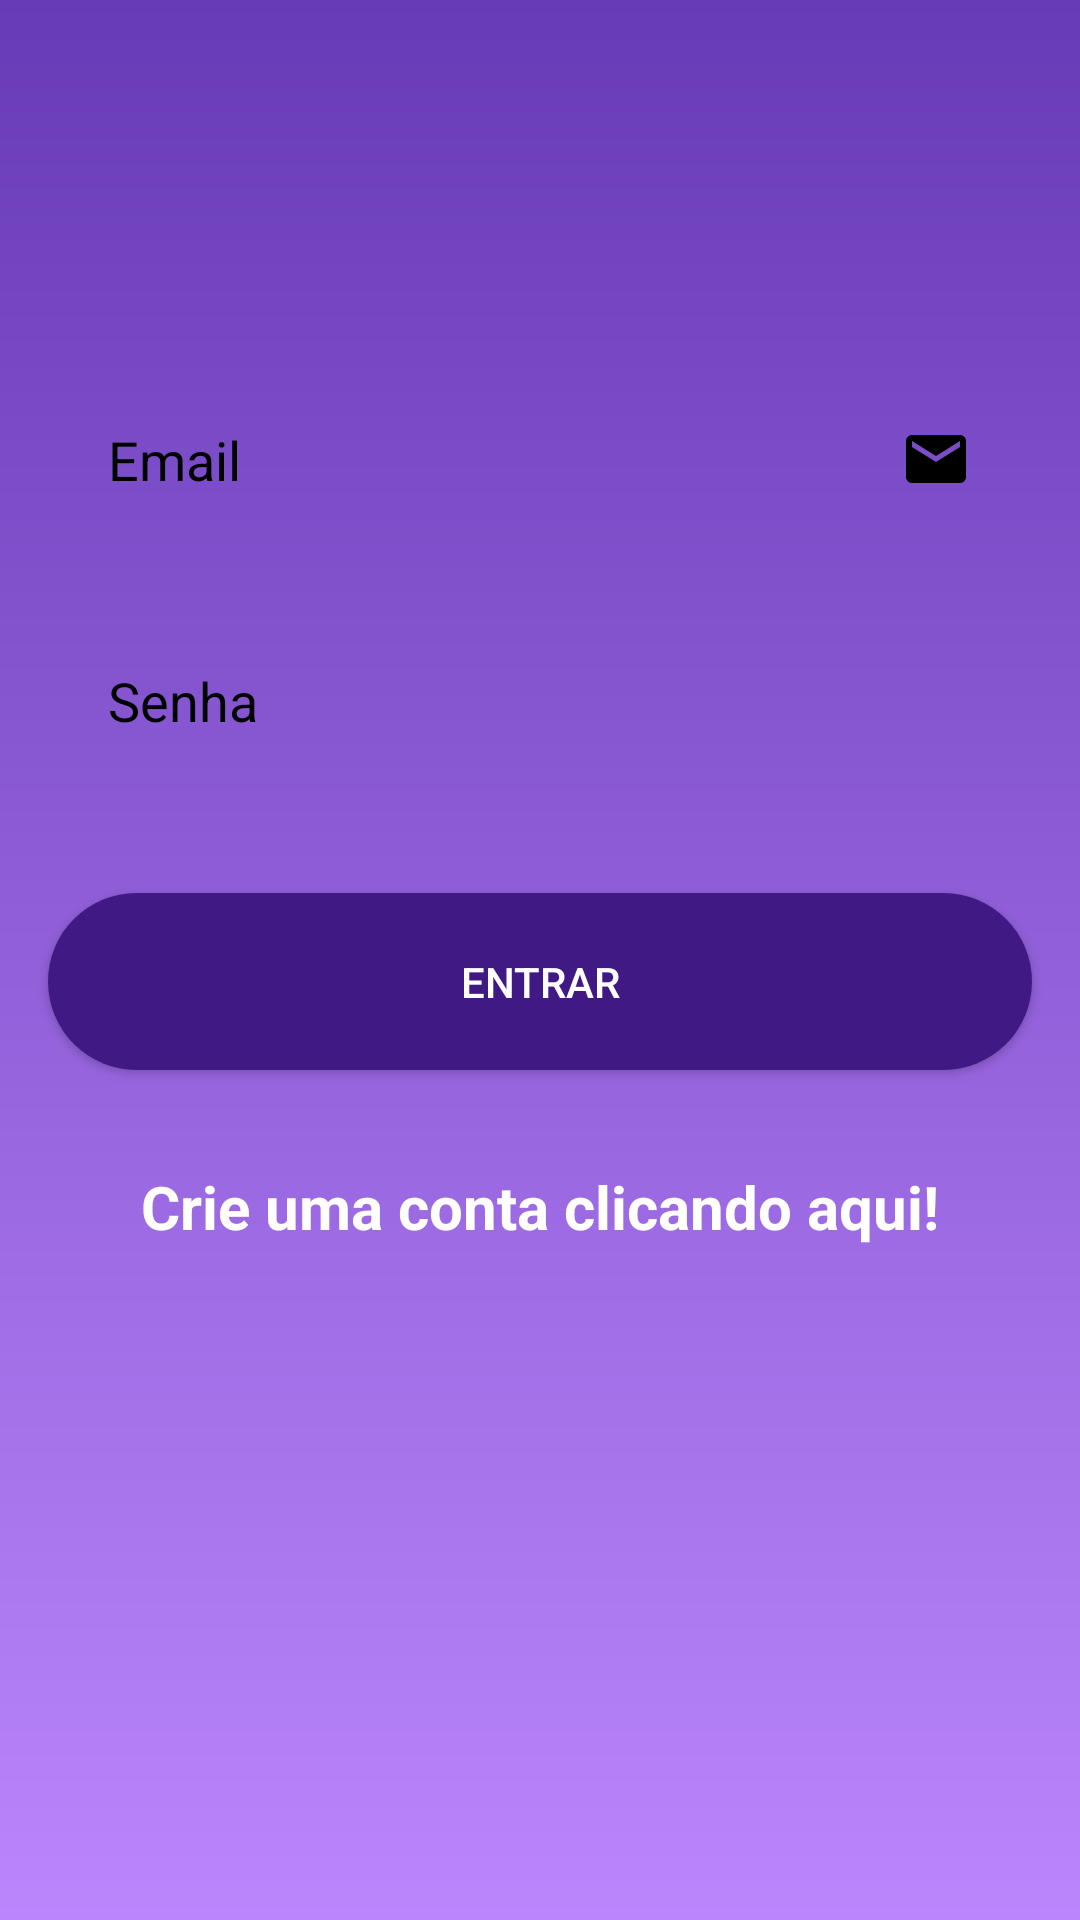

The Android layout XML behind this screen, and the referenced resources:
<!-- AndroidManifest.xml: application theme Theme.AppLojaVirtual -->
<!-- res/layout/tela_login.xml -->
<?xml version="1.0" encoding="utf-8"?>
<androidx.constraintlayout.widget.ConstraintLayout xmlns:android="http://schemas.android.com/apk/res/android"
    xmlns:app="http://schemas.android.com/apk/res-auto"
    xmlns:tools="http://schemas.android.com/tools"
    android:layout_width="match_parent"
    android:layout_height="match_parent"
    android:id="@+id/tela_login"
    android:background="@drawable/shape_degrade">

    <EditText
        android:id="@+id/editEmail"
        android:layout_width="0dp"
        android:layout_height="wrap_content"
        android:layout_marginStart="16dp"

        android:layout_marginEnd="16dp"
        android:layout_marginBottom="16dp"
        android:background="@drawable/shape_edit_text"
        android:drawableRight="@drawable/ic_email"
        android:ems="10"
        android:inputType="textEmailAddress"
        android:padding="20dp"
        android:textColorHint="@color/black"
        app:itemIconTint="@color/black"
        app:layout_constraintBottom_toTopOf="@+id/editSenha"
        app:layout_constraintEnd_toEndOf="parent"
        android:hint="@string/email"
        app:layout_constraintStart_toStartOf="parent"
        app:layout_constraintTop_toTopOf="parent"
        app:layout_constraintVertical_bias="0.35000002"
        app:layout_constraintVertical_chainStyle="packed" />

    <EditText
        android:id="@+id/editSenha"
        android:layout_width="0dp"
        android:layout_height="wrap_content"
        android:layout_marginStart="16dp"
        android:layout_marginEnd="16dp"
        android:layout_marginBottom="32dp"
        android:background="@drawable/shape_edit_text"
        android:drawableRight="@drawable/ic_lock"
        android:ems="10"
        android:hint="@string/senha"
        android:inputType="textPassword"
        android:padding="20dp"
        android:textColorHint="@color/black"
        app:layout_constraintBottom_toTopOf="@+id/btnEntrar"
        app:layout_constraintEnd_toEndOf="parent"
        app:layout_constraintStart_toStartOf="parent"
        app:layout_constraintTop_toBottomOf="@+id/editEmail" />

    <Button
        android:id="@+id/btnEntrar"
        android:layout_width="0dp"
        android:layout_height="wrap_content"
        android:layout_marginStart="16dp"
        android:layout_marginEnd="16dp"
        android:layout_marginBottom="32dp"
        android:background="@drawable/shape_button"
        android:padding="20dp"
        android:text="@string/btn_entrar"
        android:textColor="@color/white"
        app:layout_constraintBottom_toTopOf="@+id/txtCriarConta"
        app:layout_constraintEnd_toEndOf="parent"
        app:layout_constraintStart_toStartOf="parent"
        android:onClick="btnEntrar"
        app:layout_constraintTop_toBottomOf="@+id/editSenha" />

    <TextView
        android:id="@+id/txtCriarConta"
        android:layout_width="wrap_content"
        android:layout_height="wrap_content"
        android:onClick="telaCadastro"
        android:text="@string/criar_conta"
        android:textColor="@color/white"
        android:textSize="20sp"
        android:textStyle="bold"
        app:layout_constraintBottom_toBottomOf="parent"
        app:layout_constraintEnd_toEndOf="parent"
        app:layout_constraintStart_toStartOf="parent"
        app:layout_constraintTop_toBottomOf="@+id/btnEntrar" />

</androidx.constraintlayout.widget.ConstraintLayout>
<!-- resources referenced by this layout -->
<resources>
  <color name="black">#FF000000</color>
  <color name="white">#FFFFFFFF</color>
  <!-- drawable ic_email (drawable) -->
  <vector xmlns:android="http://schemas.android.com/apk/res/android"
      android:width="24dp"
      android:height="24dp"
      android:viewportWidth="24"
      android:viewportHeight="24"
      android:tint="@color/black">
    <path
        android:fillColor="@color/black"
        android:pathData="M20,4L4,4c-1.1,0 -1.99,0.9 -1.99,2L2,18c0,1.1 0.9,2 2,2h16c1.1,0 2,-0.9 2,-2L22,6c0,-1.1 -0.9,-2 -2,-2zM20,8l-8,5 -8,-5L4,6l8,5 8,-5v2z"/>
  </vector>
  <!-- drawable shape_button (drawable) -->
  <?xml version="1.0" encoding="utf-8"?>
  <shape xmlns:android="http://schemas.android.com/apk/res/android"
      >
  
      <solid android:color="@color/Roxo_Degrade"/>
      <corners android:radius="30dp"/>
  
  </shape>
  <!-- drawable shape_degrade (drawable) -->
  <?xml version="1.0" encoding="utf-8"?>
  <shape xmlns:android="http://schemas.android.com/apk/res/android"
      android:shape="rectangle">
  
      <gradient
          android:startColor="@color/purple_200"
          android:endColor="@color/Roxo"
          android:angle="90"
          />
  </shape>
  <string name="btn_entrar">entrar</string>
  <string name="criar_conta">Crie uma conta clicando aqui!</string>
  <string name="email">Email</string>
  <string name="senha">Senha</string>
  <style name="Theme.AppLojaVirtual" parent="Theme.AppCompat.DayNight.DarkActionBar">
          
          <item name="colorPrimary">@color/purple_500</item>
          <item name="colorPrimaryVariant">@color/purple_700</item>
          <item name="colorOnPrimary">@color/white</item>
          
          <item name="colorSecondary">@color/teal_200</item>
          <item name="colorSecondaryVariant">@color/teal_700</item>
          <item name="colorOnSecondary">@color/black</item>
          
          <item name="android:statusBarColor" tools:targetApi="l">?attr/colorPrimaryVariant</item>
          
      </style>
  <color name="Roxo_Degrade">#411985</color>
  <color name="purple_200">#FFBB86FC</color>
  <color name="Roxo">#673ab7</color>
  <color name="purple_500">#FF6200EE</color>
  <color name="purple_700">#FF3700B3</color>
  <color name="teal_200">#FF03DAC5</color>
  <color name="teal_700">#FF018786</color>
</resources>
